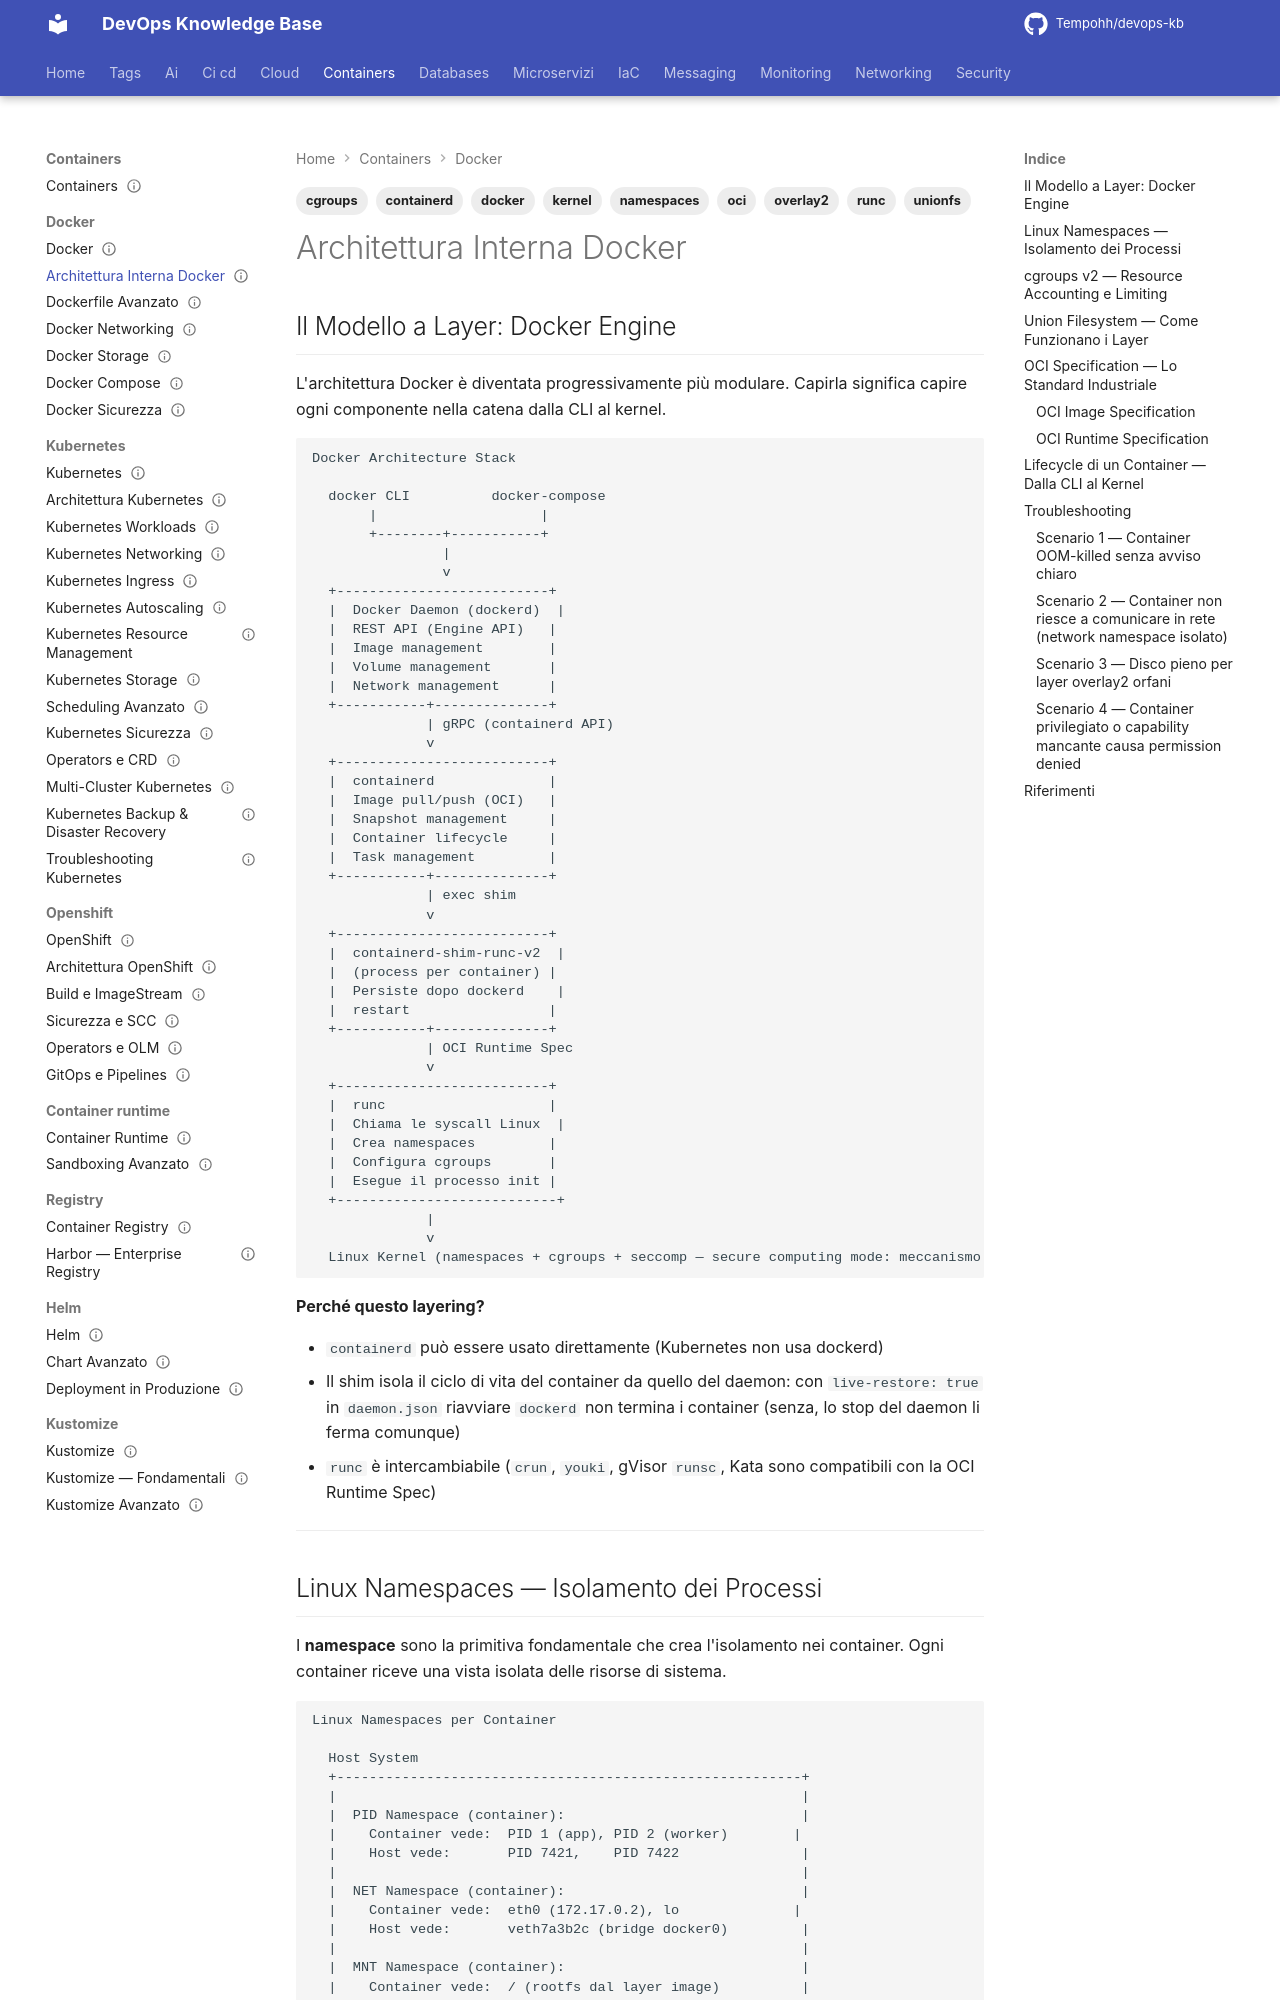

repository: Tempohh/devops-kb · page: containers/docker/architettura-interna/index.html · generator: mkdocs

---
title: "Architettura Interna Docker"
slug: architettura-interna
category: containers
tags: [docker, namespaces, cgroups, unionfs, overlay2, oci, containerd, runc, kernel]
search_keywords: [docker internals, linux namespaces containers, cgroups docker, union filesystem overlay2, OCI image spec, OCI runtime spec, docker daemon containerd, runc container, docker architecture deep, pid namespace network namespace]
parent: containers/docker/_index
related: [containers/container-runtime/_index, containers/docker/sicurezza]
official_docs: https://docs.docker.com/engine/
status: reviewed
difficulty: expert
last_updated: 2026-03-29
last_verified: 2026-10-04
---

# Architettura Interna Docker

## Il Modello a Layer: Docker Engine

L'architettura Docker è diventata progressivamente più modulare. Capirla significa capire ogni componente nella catena dalla CLI al kernel.

```
Docker Architecture Stack

  docker CLI          docker-compose
       |                    |
       +--------+-----------+
                |
                v
  +--------------------------+
  |  Docker Daemon (dockerd)  |
  |  REST API (Engine API)   |
  |  Image management        |
  |  Volume management       |
  |  Network management      |
  +-----------+--------------+
              | gRPC (containerd API)
              v
  +--------------------------+
  |  containerd              |
  |  Image pull/push (OCI)   |
  |  Snapshot management     |
  |  Container lifecycle     |
  |  Task management         |
  +-----------+--------------+
              | exec shim
              v
  +--------------------------+
  |  containerd-shim-runc-v2  |
  |  (process per container) |
  |  Persiste dopo dockerd    |
  |  restart                 |
  +-----------+--------------+
              | OCI Runtime Spec
              v
  +--------------------------+
  |  runc                    |
  |  Chiama le syscall Linux  |
  |  Crea namespaces         |
  |  Configura cgroups       |
  |  Esegue il processo init |
  +---------------------------+
              |
              v
  Linux Kernel (namespaces + cgroups + seccomp — secure computing mode: meccanismo kernel che limita le syscall disponibili al container)
```

**Perché questo layering?**

- `containerd` può essere usato direttamente (Kubernetes non usa dockerd)
- Il shim isola il ciclo di vita del container da quello del daemon: con `live-restore: true` in `daemon.json` riavviare `dockerd` non termina i container (senza, lo stop del daemon li ferma comunque)
- `runc` è intercambiabile (`crun`, `youki`, gVisor `runsc`, Kata sono compatibili con la OCI Runtime Spec)

---
